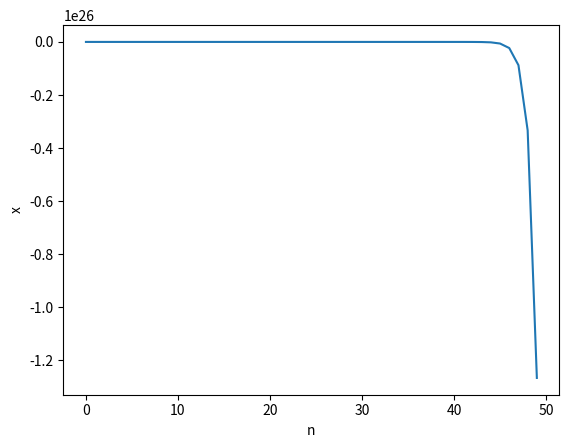

Write Python code to recreate this figure.
#テント写像のふるまいを調べるプログラム

import numpy as np
import matplotlib.pyplot as plt

# パラメタaを変えることで、振る舞いが大きく変わります。

a = 3.8
x = 0.8
x_list = []
n_list = []
num = 50

for i in range(num):
	x = a * min(x, 1 - x)
	x_list.append(x)
	n_list.append(i)

plt.plot(n_list, x_list)
plt.xlabel('n')
plt.ylabel('x')
plt.show()
